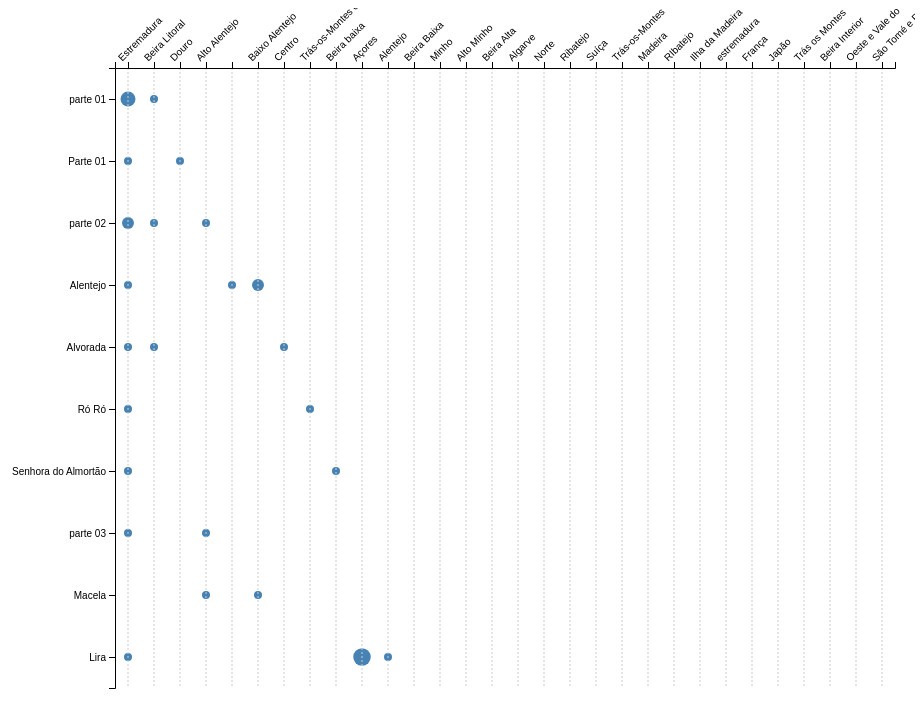
D3 v7 page, settled after 480 driven frames (8 s of simulated time); the page loaded 1 data file(s).


// ── regiao_p2.js
const svg = d3.select("#chart");
const width = +svg.attr("width");
const height = +svg.attr("height");
const margin = { top: 60, right: 20, bottom: 120, left: 200 };
const innerWidth = width - margin.left - margin.right;
const innerHeight = height - margin.top - margin.bottom;

// Quantidade de temas visíveis por "página"
const temasPorPagina = 10;
let paginaAtual = 0;

d3.csv("VIMEO_V5.csv").then(data => {
  // Conta e filtra temas repetidos
  const temaCount = d3.rollup(data, v => v.length, d => d.Tema);
  const temasRepetidos = new Set([...temaCount.entries()].filter(d => d[1] > 1).map(d => d[0]));
  const filteredData = data.filter(d => temasRepetidos.has(d.Tema));

  // Conta ocorrências por tema e região
  const counts = d3.rollups(filteredData,
    v => v.length,
    d => d.Tema,
    d => d.Região
  );

  const processed = [];
  counts.forEach(([tema, regiaoData]) => {
    regiaoData.forEach(([regiao, count]) => {
      // Busca a categoria do primeiro item correspondente
      const categoria = filteredData.find(d => d.Tema === tema && d.Região === regiao)?.Categorias || "";
      processed.push({ tema, regiao, count, categoria });
    });
  });

  const regioes = [...new Set(processed.map(d => d.regiao))];
  const todosTemas = [...new Set(processed.map(d => d.tema))];

  // Escalas
  const xScale = d3.scalePoint()
    .domain(regioes)
    .range([0, innerWidth])
    .padding(0.5);

  const rScale = d3.scaleSqrt()
    .domain([1, d3.max(processed, d => d.count)])
    .range([4, 20]);

  const g = svg.append("g")
    .attr("transform", `translate(${margin.left},${margin.top})`);

  // Remova/comente o eixo X fixo antigo
  // g.append("g")
  //   .attr("transform", `translate(0,0)`)
  //   .call(d3.axisBottom(xScale))
  //   .selectAll("text")
  //   .attr("transform", "rotate(-45)")
  //   .style("text-anchor", "end");

  const eixoYGroup = g.append("g");

  const circlesGroup = g.append("g");

  // Função para atualizar a página (eixo Y e círculos)
  function atualizarPagina() {
    const temasVisiveis = todosTemas.slice(
      paginaAtual * temasPorPagina,
      (paginaAtual + 1) * temasPorPagina
    );

    const yScale = d3.scalePoint()
      .domain(temasVisiveis)
      .range([0, innerHeight])
      .padding(0.5);

    // Atualiza eixo Y
    eixoYGroup.call(d3.axisLeft(yScale));

    // Filtra os dados visíveis
    const visiveis = processed.filter(d => temasVisiveis.includes(d.tema));

    // Bind dos dados aos círculos
    const circles = circlesGroup.selectAll("circle")
      .data(visiveis, d => d.tema + d.regiao); // chave única por tema e região

    // Remove círculos antigos
    circles.exit().remove();

    // Atualiza existentes
    circles
      .transition()
      .duration(500)
      .attr("cx", d => xScale(d.regiao))
      .attr("cy", d => yScale(d.tema))
      .attr("r", d => rScale(d.count));

    // Adiciona novos
    circles.enter()
      .append("circle")
      .attr("cx", d => xScale(d.regiao))
      .attr("cy", d => yScale(d.tema))
      .attr("r", d => rScale(d.count))
      .attr("fill", "#4682B4")
      .on("click", function(event, d) {
        // Busca todos os artistas para o tema e região
        const artistas = filteredData
          .filter(item => item.Tema === d.tema && item.Região === d.regiao)
          .map(item => item.Nome)
          .filter((v, i, a) => a.indexOf(v) === i); // remove duplicados

        // Busca todos os instrumentos para o tema e região
        const instrumentos = filteredData
          .filter(item => item.Tema === d.tema && item.Região === d.regiao)
          .map(item => item.Instrumento)
          .flatMap(instr => instr ? instr.split(",").map(i => i.trim()) : []) // separa por vírgula se houver vários
          .filter((v, i, a) => v && a.indexOf(v) === i); // remove duplicados e vazios

        d3.select("#categoria-info")
          .html(
        
            `
             <strong>Tema:</strong> ${d.tema} (${d.regiao})<br>
            <strong>Categoria:</strong> ${d.categoria}<br>
             <strong>Artistas:</strong> ${artistas.join(", ")}<br>
             <strong>Instrumentos:</strong> ${instrumentos.join(", ")}`
          );
      })
      .append("title")
      .text(d => `${d.tema} (${d.regiao}): ${d.count}`);

    // Remove linhas verticais antigas
    g.selectAll(".x-grid").remove();

    // Adiciona linhas verticais para cada região visível
    g.selectAll(".x-grid")
      .data(regioes)
      .enter()
      .append("line")
      .attr("class", "x-grid")
      .attr("x1", d => xScale(d))
      .attr("x2", d => xScale(d))
      .attr("y1", 0)
      .attr("y2", innerHeight)
      .attr("stroke", "#ccc")
      .attr("stroke-dasharray", "2,2");

    // Atualiza eixo X
    g.selectAll(".x-axis").remove();
    g.append("g")
      .attr("class", "x-axis")
      .attr("transform", "translate(0,0)")
      .call(d3.axisTop(xScale))
      .selectAll("text")
      .attr("transform", "rotate(-45)")
      .style("text-anchor", "start");
  }

  // Botões de navegação
  d3.select("#btn-down").on("click", () => {
    const maxPagina = Math.floor(todosTemas.length / temasPorPagina);
    if (paginaAtual < maxPagina) {
      paginaAtual++;
      atualizarPagina();
    }
  });

  d3.select("#btn-up").on("click", () => {
    if (paginaAtual > 0) {
      paginaAtual--;
      atualizarPagina();
    }
  });

  // Primeira renderização
  atualizarPagina();
});


### data: VIMEO_V5.csv, 2663877 bytes — head not shown